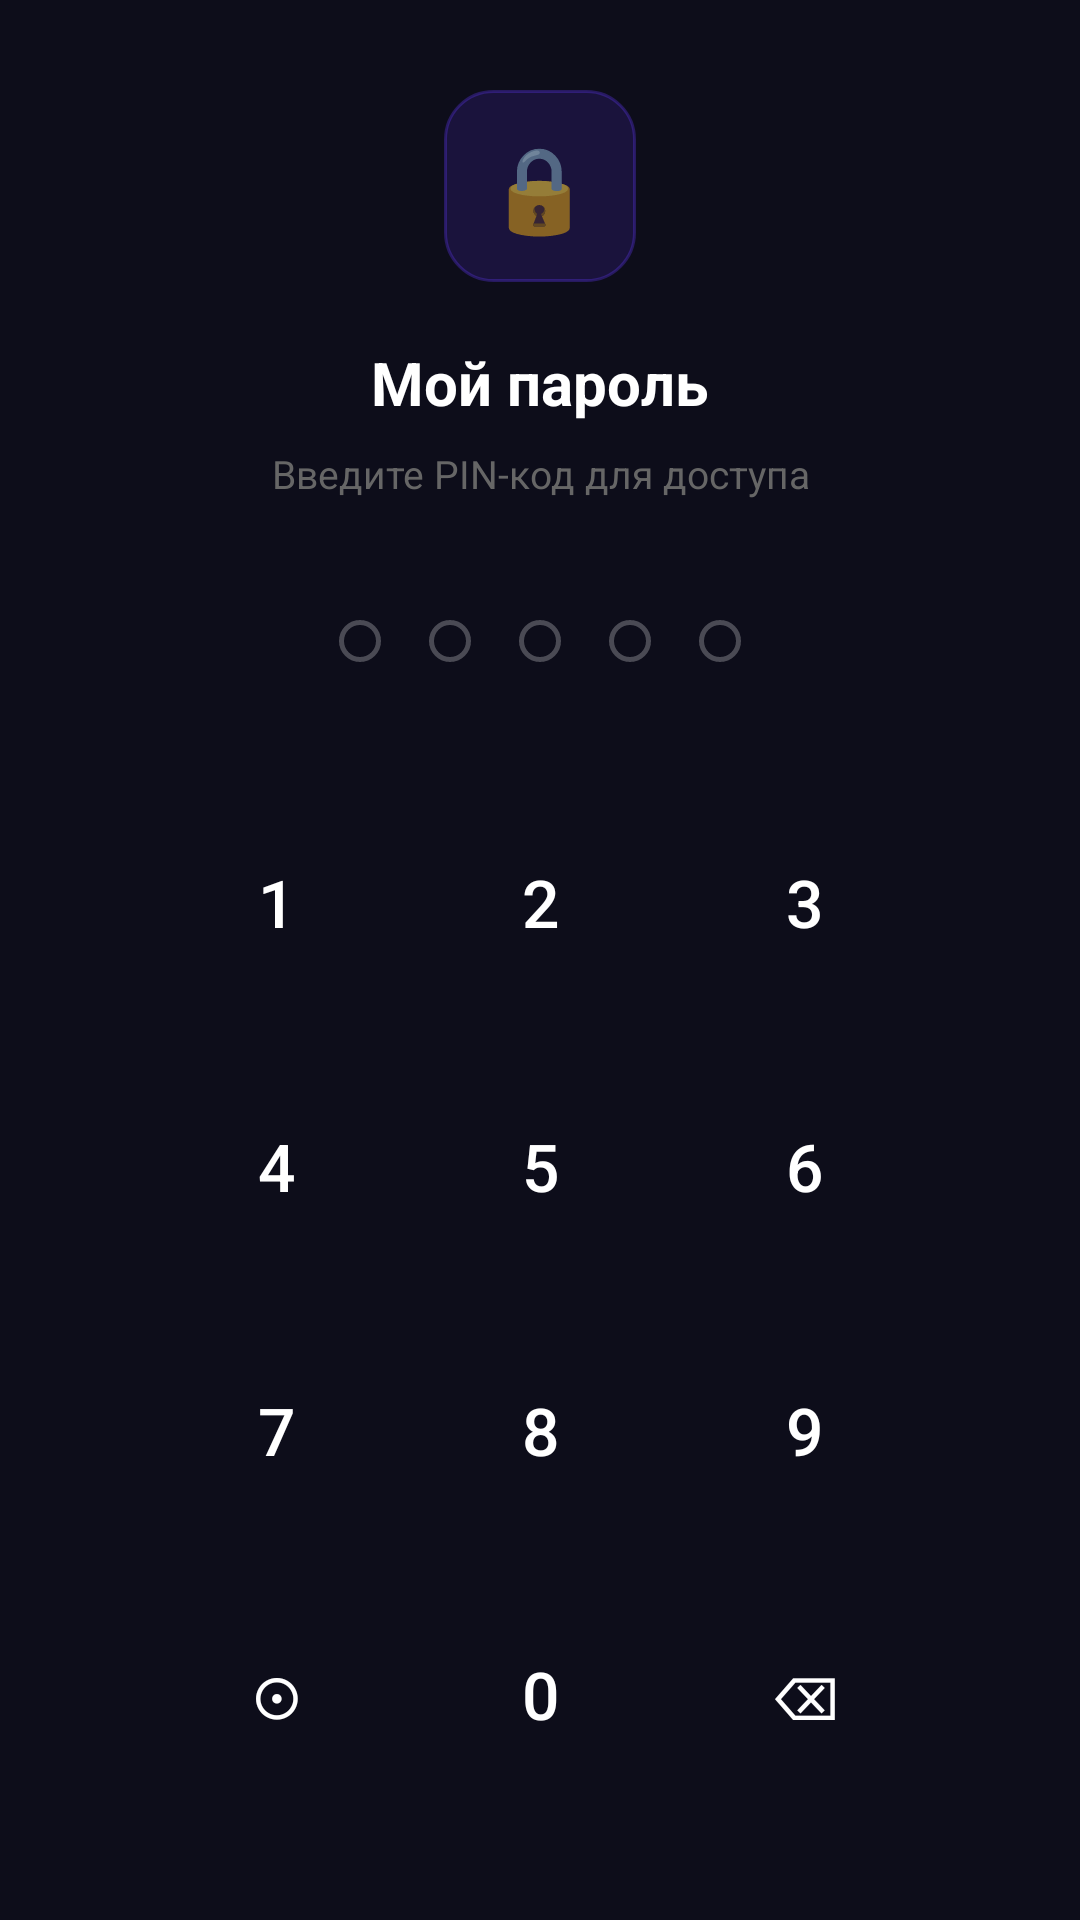

This screen was rendered from an Android layout file. Write that file and the resources it references.
<!-- AndroidManifest.xml: application theme Theme.MoyParol -->
<!-- res/layout/activity_lock.xml -->
<?xml version="1.0" encoding="utf-8"?>
<LinearLayout xmlns:android="http://schemas.android.com/apk/res/android"
    android:layout_width="match_parent"
    android:layout_height="match_parent"
    android:background="@color/bg_secondary"
    android:orientation="vertical"
    android:gravity="center">

    
    <FrameLayout
        android:layout_width="64dp"
        android:layout_height="64dp"
        android:background="@drawable/lock_icon_bg">
        <TextView
            android:layout_width="wrap_content"
            android:layout_height="wrap_content"
            android:layout_gravity="center"
            android:text="🔒"
            android:textSize="28sp"/>
    </FrameLayout>

    
    <TextView
        android:layout_width="wrap_content"
        android:layout_height="wrap_content"
        android:layout_marginTop="20dp"
        android:text="Мой пароль"
        android:textColor="@color/text_primary"
        android:textSize="20sp"
        android:textStyle="bold"/>

    
    <TextView
        android:id="@+id/tv_subtitle"
        android:layout_width="wrap_content"
        android:layout_height="wrap_content"
        android:layout_marginTop="8dp"
        android:gravity="center"
        android:text="Введите PIN-код для доступа"
        android:textColor="@color/text_secondary"
        android:textSize="13sp"/>

    
    <LinearLayout
        android:layout_width="wrap_content"
        android:layout_height="wrap_content"
        android:layout_marginTop="32dp"
        android:orientation="horizontal">

        <View android:id="@+id/dot1"
            android:layout_width="14dp" android:layout_height="14dp"
            android:layout_margin="8dp"
            android:background="@drawable/pin_dot_empty"/>
        <View android:id="@+id/dot2"
            android:layout_width="14dp" android:layout_height="14dp"
            android:layout_margin="8dp"
            android:background="@drawable/pin_dot_empty"/>
        <View android:id="@+id/dot3"
            android:layout_width="14dp" android:layout_height="14dp"
            android:layout_margin="8dp"
            android:background="@drawable/pin_dot_empty"/>
        <View android:id="@+id/dot4"
            android:layout_width="14dp" android:layout_height="14dp"
            android:layout_margin="8dp"
            android:background="@drawable/pin_dot_empty"/>
        <View android:id="@+id/dot5"
            android:layout_width="14dp" android:layout_height="14dp"
            android:layout_margin="8dp"
            android:background="@drawable/pin_dot_empty"/>
    </LinearLayout>

    
    <GridLayout
        android:layout_width="wrap_content"
        android:layout_height="wrap_content"
        android:layout_marginTop="28dp"
        android:columnCount="3"
        android:rowCount="4">

        <Button android:id="@+id/btn1" style="@style/NumpadButton" android:text="1"/>
        <Button android:id="@+id/btn2" style="@style/NumpadButton" android:text="2"/>
        <Button android:id="@+id/btn3" style="@style/NumpadButton" android:text="3"/>
        <Button android:id="@+id/btn4" style="@style/NumpadButton" android:text="4"/>
        <Button android:id="@+id/btn5" style="@style/NumpadButton" android:text="5"/>
        <Button android:id="@+id/btn6" style="@style/NumpadButton" android:text="6"/>
        <Button android:id="@+id/btn7" style="@style/NumpadButton" android:text="7"/>
        <Button android:id="@+id/btn8" style="@style/NumpadButton" android:text="8"/>
        <Button android:id="@+id/btn9" style="@style/NumpadButton" android:text="9"/>
        <Button android:id="@+id/btn_biometric" style="@style/NumpadButton" android:text="⊙" android:textSize="20sp"/>
        <Button android:id="@+id/btn0" style="@style/NumpadButton" android:text="0"/>
        <Button android:id="@+id/btn_delete" style="@style/NumpadButton" android:text="⌫" android:textSize="20sp"/>
    </GridLayout>

</LinearLayout>
<!-- resources referenced by this layout -->
<resources>
  <color name="bg_secondary">#0D0D1A</color>
  <color name="text_primary">#FFFFFF</color>
  <color name="text_secondary">#666666</color>
  <!-- drawable lock_icon_bg (drawable) -->
  <?xml version="1.0" encoding="utf-8"?>
  <shape xmlns:android="http://schemas.android.com/apk/res/android"
      android:shape="rectangle">
      <corners android:radius="16dp" />
      <solid android:color="#26633BFF" />
      <stroke
          android:width="1dp"
          android:color="#4D633BFF" />
  </shape>
  <!-- drawable pin_dot_empty (drawable) -->
  <?xml version="1.0" encoding="utf-8"?>
  <shape xmlns:android="http://schemas.android.com/apk/res/android"
      android:shape="oval">
      <solid android:color="@color/transparent" />
      <stroke
          android:width="1.5dp"
          android:color="#40FFFFFF" />
  </shape>
  <style name="NumpadButton" parent="Widget.MaterialComponents.Button.TextButton">
          <item name="android:layout_width">76dp</item>
          <item name="android:layout_height">76dp</item>
          <item name="android:layout_margin">6dp</item>
          <item name="android:textColor">@color/text_primary</item>
          <item name="android:textSize">22sp</item>
          <item name="android:textStyle">normal</item>
          <item name="backgroundTint">@color/bg_card_dark</item>
          <item name="cornerRadius">38dp</item>
          <item name="rippleColor">@color/accent_purple_light</item>
      </style>
  <style name="Theme.MoyParol" parent="Theme.MaterialComponents.DayNight.NoActionBar">
          <item name="colorPrimary">@color/accent_purple</item>
          <item name="colorPrimaryVariant">@color/accent_purple_dark</item>
          <item name="colorOnPrimary">@color/white</item>
          <item name="colorSecondary">@color/accent_purple_light</item>
          <item name="colorSurface">@color/bg_card</item>
          <item name="android:colorBackground">@color/bg_primary</item>
          <item name="android:windowBackground">@color/bg_primary</item>
          <item name="android:statusBarColor">@color/bg_primary</item>
          <item name="android:navigationBarColor">@color/bg_primary</item>
          <item name="android:windowLightStatusBar">false</item>
          <item name="android:textColorPrimary">@color/text_primary</item>
          <item name="android:textColorSecondary">@color/text_secondary</item>
      </style>
  <color name="transparent">#00000000</color>
  <color name="bg_card_dark">#1C1C2A</color>
  <color name="accent_purple_light">#8B5CF6</color>
  <color name="accent_purple">#633BFF</color>
  <color name="accent_purple_dark">#5028E0</color>
  <color name="white">#FFFFFF</color>
  <color name="bg_card">#141420</color>
  <color name="bg_primary">#0A0A0F</color>
</resources>
